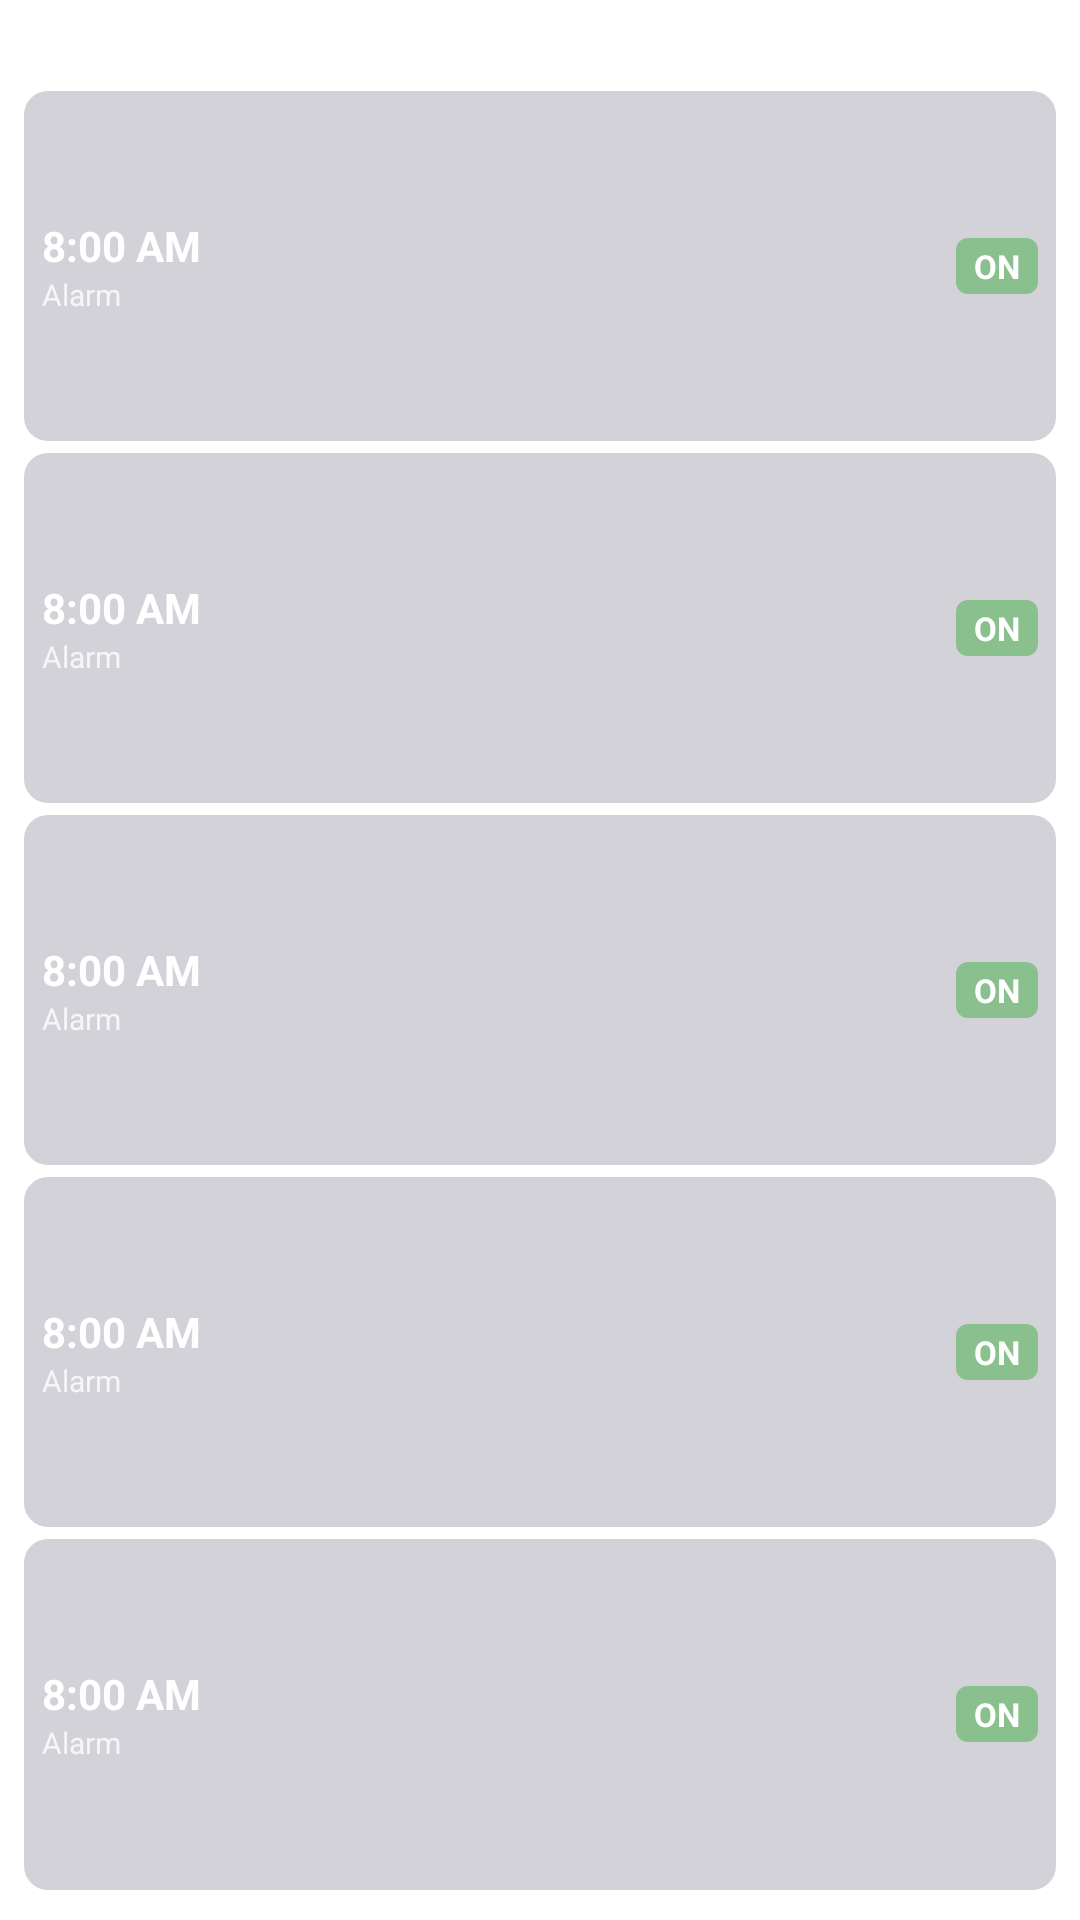

Write the Android layout XML for this screen, with the resource values it uses.
<!-- AndroidManifest.xml: application theme Theme.Alerm -->
<!-- res/layout/widget_alarm.xml -->
<?xml version="1.0" encoding="utf-8"?>
<LinearLayout
    xmlns:android="http://schemas.android.com/apk/res/android"
    android:layout_width="match_parent"
    android:layout_height="match_parent"
    android:orientation="vertical"
    android:background="@drawable/widget_background"
    android:padding="8dp">

    
    <TextView
        android:layout_width="match_parent"
        android:layout_height="wrap_content"
        android:text="@string/app_name"
        android:textColor="#FFFFFF"
        android:textSize="12sp"
        android:textStyle="bold"
        android:paddingBottom="4dp" />

    
    <LinearLayout
        android:id="@+id/widgetRow1"
        android:layout_width="match_parent"
        android:layout_height="0dp"
        android:layout_weight="1"
        android:orientation="horizontal"
        android:gravity="center_vertical"
        android:background="@drawable/widget_row_bg"
        android:layout_marginVertical="2dp"
        android:padding="6dp">

        <LinearLayout
            android:layout_width="0dp"
            android:layout_height="wrap_content"
            android:layout_weight="1"
            android:orientation="vertical">

            <TextView
                android:id="@+id/widgetTime1"
                android:layout_width="wrap_content"
                android:layout_height="wrap_content"
                android:textColor="#FFFFFF"
                android:textSize="14sp"
                android:textStyle="bold"
                android:text="8:00 AM" />

            <TextView
                android:id="@+id/widgetLabel1"
                android:layout_width="wrap_content"
                android:layout_height="wrap_content"
                android:textColor="#CCFFFFFF"
                android:textSize="10sp"
                android:text="Alarm" />

        </LinearLayout>

        <TextView
            android:id="@+id/widgetStatus1"
            android:layout_width="wrap_content"
            android:layout_height="wrap_content"
            android:textColor="#FFFFFF"
            android:textSize="11sp"
            android:textStyle="bold"
            android:text="ON"
            android:paddingHorizontal="6dp"
            android:paddingVertical="2dp"
            android:background="@drawable/widget_status_bg" />

    </LinearLayout>

    
    <LinearLayout
        android:id="@+id/widgetRow2"
        android:layout_width="match_parent"
        android:layout_height="0dp"
        android:layout_weight="1"
        android:orientation="horizontal"
        android:gravity="center_vertical"
        android:background="@drawable/widget_row_bg"
        android:layout_marginVertical="2dp"
        android:padding="6dp">

        <LinearLayout
            android:layout_width="0dp"
            android:layout_height="wrap_content"
            android:layout_weight="1"
            android:orientation="vertical">

            <TextView
                android:id="@+id/widgetTime2"
                android:layout_width="wrap_content"
                android:layout_height="wrap_content"
                android:textColor="#FFFFFF"
                android:textSize="14sp"
                android:textStyle="bold"
                android:text="8:00 AM" />

            <TextView
                android:id="@+id/widgetLabel2"
                android:layout_width="wrap_content"
                android:layout_height="wrap_content"
                android:textColor="#CCFFFFFF"
                android:textSize="10sp"
                android:text="Alarm" />

        </LinearLayout>

        <TextView
            android:id="@+id/widgetStatus2"
            android:layout_width="wrap_content"
            android:layout_height="wrap_content"
            android:textColor="#FFFFFF"
            android:textSize="11sp"
            android:textStyle="bold"
            android:text="ON"
            android:paddingHorizontal="6dp"
            android:paddingVertical="2dp"
            android:background="@drawable/widget_status_bg" />

    </LinearLayout>

    
    <LinearLayout
        android:id="@+id/widgetRow3"
        android:layout_width="match_parent"
        android:layout_height="0dp"
        android:layout_weight="1"
        android:orientation="horizontal"
        android:gravity="center_vertical"
        android:background="@drawable/widget_row_bg"
        android:layout_marginVertical="2dp"
        android:padding="6dp">

        <LinearLayout
            android:layout_width="0dp"
            android:layout_height="wrap_content"
            android:layout_weight="1"
            android:orientation="vertical">

            <TextView
                android:id="@+id/widgetTime3"
                android:layout_width="wrap_content"
                android:layout_height="wrap_content"
                android:textColor="#FFFFFF"
                android:textSize="14sp"
                android:textStyle="bold"
                android:text="8:00 AM" />

            <TextView
                android:id="@+id/widgetLabel3"
                android:layout_width="wrap_content"
                android:layout_height="wrap_content"
                android:textColor="#CCFFFFFF"
                android:textSize="10sp"
                android:text="Alarm" />

        </LinearLayout>

        <TextView
            android:id="@+id/widgetStatus3"
            android:layout_width="wrap_content"
            android:layout_height="wrap_content"
            android:textColor="#FFFFFF"
            android:textSize="11sp"
            android:textStyle="bold"
            android:text="ON"
            android:paddingHorizontal="6dp"
            android:paddingVertical="2dp"
            android:background="@drawable/widget_status_bg" />

    </LinearLayout>

    
    <LinearLayout
        android:id="@+id/widgetRow4"
        android:layout_width="match_parent"
        android:layout_height="0dp"
        android:layout_weight="1"
        android:orientation="horizontal"
        android:gravity="center_vertical"
        android:background="@drawable/widget_row_bg"
        android:layout_marginVertical="2dp"
        android:padding="6dp">

        <LinearLayout
            android:layout_width="0dp"
            android:layout_height="wrap_content"
            android:layout_weight="1"
            android:orientation="vertical">

            <TextView
                android:id="@+id/widgetTime4"
                android:layout_width="wrap_content"
                android:layout_height="wrap_content"
                android:textColor="#FFFFFF"
                android:textSize="14sp"
                android:textStyle="bold"
                android:text="8:00 AM" />

            <TextView
                android:id="@+id/widgetLabel4"
                android:layout_width="wrap_content"
                android:layout_height="wrap_content"
                android:textColor="#CCFFFFFF"
                android:textSize="10sp"
                android:text="Alarm" />

        </LinearLayout>

        <TextView
            android:id="@+id/widgetStatus4"
            android:layout_width="wrap_content"
            android:layout_height="wrap_content"
            android:textColor="#FFFFFF"
            android:textSize="11sp"
            android:textStyle="bold"
            android:text="ON"
            android:paddingHorizontal="6dp"
            android:paddingVertical="2dp"
            android:background="@drawable/widget_status_bg" />

    </LinearLayout>

    
    <LinearLayout
        android:id="@+id/widgetRow5"
        android:layout_width="match_parent"
        android:layout_height="0dp"
        android:layout_weight="1"
        android:orientation="horizontal"
        android:gravity="center_vertical"
        android:background="@drawable/widget_row_bg"
        android:layout_marginVertical="2dp"
        android:padding="6dp">

        <LinearLayout
            android:layout_width="0dp"
            android:layout_height="wrap_content"
            android:layout_weight="1"
            android:orientation="vertical">

            <TextView
                android:id="@+id/widgetTime5"
                android:layout_width="wrap_content"
                android:layout_height="wrap_content"
                android:textColor="#FFFFFF"
                android:textSize="14sp"
                android:textStyle="bold"
                android:text="8:00 AM" />

            <TextView
                android:id="@+id/widgetLabel5"
                android:layout_width="wrap_content"
                android:layout_height="wrap_content"
                android:textColor="#CCFFFFFF"
                android:textSize="10sp"
                android:text="Alarm" />

        </LinearLayout>

        <TextView
            android:id="@+id/widgetStatus5"
            android:layout_width="wrap_content"
            android:layout_height="wrap_content"
            android:textColor="#FFFFFF"
            android:textSize="11sp"
            android:textStyle="bold"
            android:text="ON"
            android:paddingHorizontal="6dp"
            android:paddingVertical="2dp"
            android:background="@drawable/widget_status_bg" />

    </LinearLayout>

</LinearLayout>
<!-- resources referenced by this layout -->
<resources>
  <!-- drawable widget_row_bg (drawable) -->
  <?xml version="1.0" encoding="utf-8"?>
  <shape xmlns:android="http://schemas.android.com/apk/res/android"
      android:shape="rectangle">
      <corners android:radius="8dp" />
      <solid android:color="#331E1E3F" />
  </shape>
  <!-- drawable widget_status_bg (drawable) -->
  <?xml version="1.0" encoding="utf-8"?>
  <shape xmlns:android="http://schemas.android.com/apk/res/android"
      android:shape="rectangle">
      <corners android:radius="4dp" />
      <solid android:color="#884CAF50" />
  </shape>
  <string name="app_name">Alerm</string>
  <style name="Theme.Alerm" parent="Theme.MaterialComponents.DayNight.NoActionBar">
          <item name="colorPrimary">@color/colorPrimary</item>
          <item name="colorPrimaryVariant">@color/colorPrimaryVariant</item>
          <item name="colorOnPrimary">@color/colorOnPrimary</item>
          <item name="colorSecondary">@color/colorSecondary</item>
          <item name="colorOnSecondary">@color/colorOnSecondary</item>
          <item name="colorError">@color/colorError</item>
          <item name="colorOnError">@color/colorOnError</item>
      </style>
  <color name="colorPrimary">#FF6750A4</color>
  <color name="colorPrimaryVariant">#FF3700B3</color>
  <color name="colorOnPrimary">#FFFFFFFF</color>
  <color name="colorSecondary">#FF03DAC5</color>
  <color name="colorOnSecondary">#FF000000</color>
  <color name="colorError">#FFB00020</color>
  <color name="colorOnError">#FFFFFFFF</color>
</resources>
